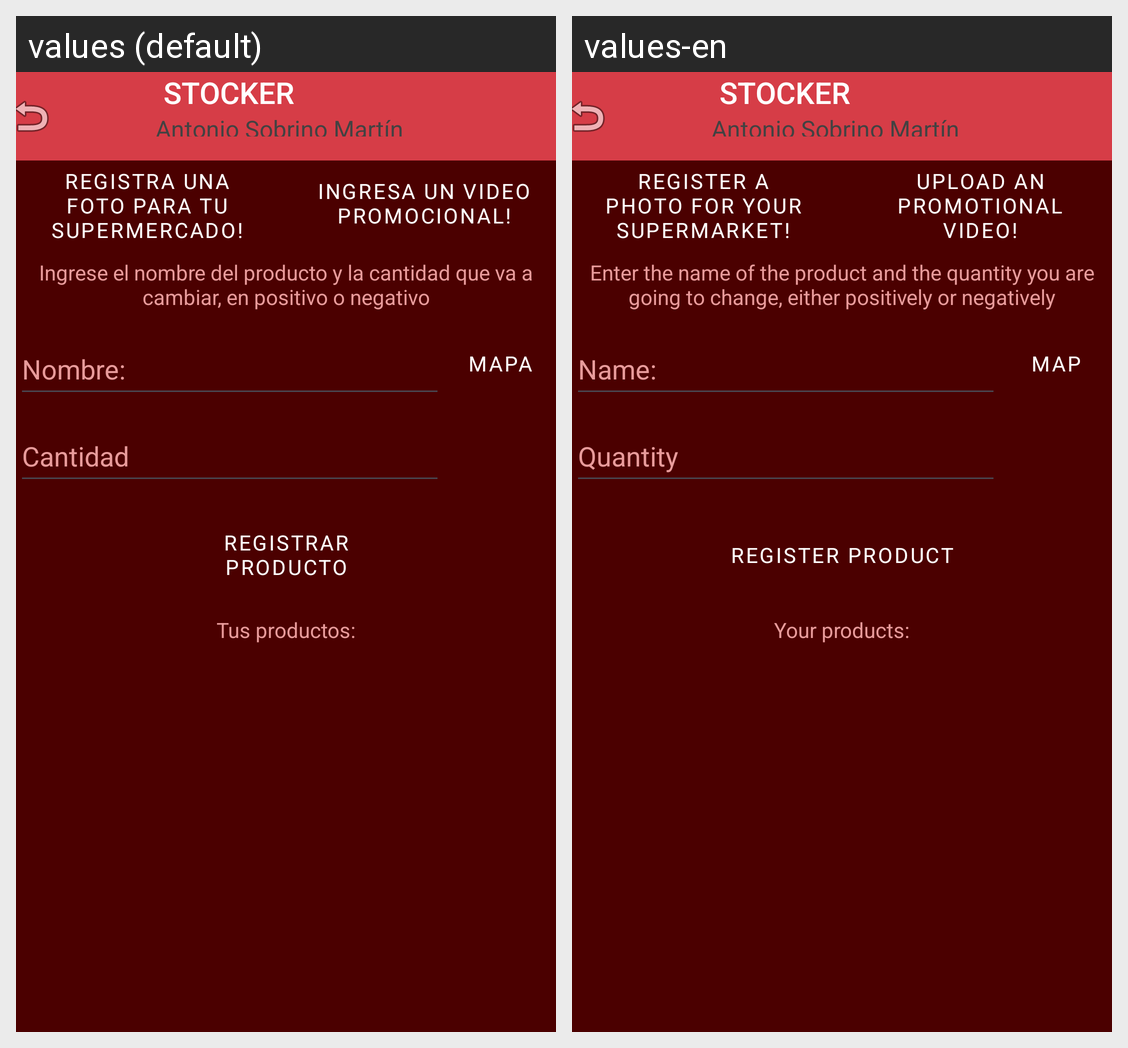

This grid shows one Android layout under two languages. Give, for every string resource on the screen, its name, the default text and each shown locale's text.
Android screen res/layout/activity_ingreso_productos.xml rendered under 2 locales, left to right: values (default), values-en. Device: Nexus 5 (rendered at 1080×1920; each locale shown at half size, 540×960, under a caption strip naming it); theme Theme.Stocker2.
Strings drawn on this screen, with the default value and each locale's value (text and hints the layout hard-codes, and strings that could not be matched under every locale, appear in the picture but are not listed):

mapa
  values: MAPA
  values-en: MAP

ingresa_un_video_promocional
  values: Ingresa Un video Promocional!
  values-en: Upload an promotional Video!

registrar_producto
  values: Registrar Producto
  values-en: Register Product

registra_una_foto_para_tu_supermercado
  values: Registra una foto para tu supermercado!
  values-en: Register a photo for your superMarket!

txtNomb
  values: Nombre:
  values-en: Name:

cantidad
  values: Cantidad
  values-en: Quantity

tvregProd
  values: Ingrese el nombre del producto y la cantidad que va a cambiar, en positivo o negativo
  values-en: Enter the name of the product and the quantity you are going to change, either positively or negatively

tus_productos
  values: Tus productos:
  values-en: Your products:

appname
  values: STOCKER
  values-en: STOCKER

MiNombre
  values: Antonio Sobrino Martín
  values-en: Antonio Sobrino Martín
